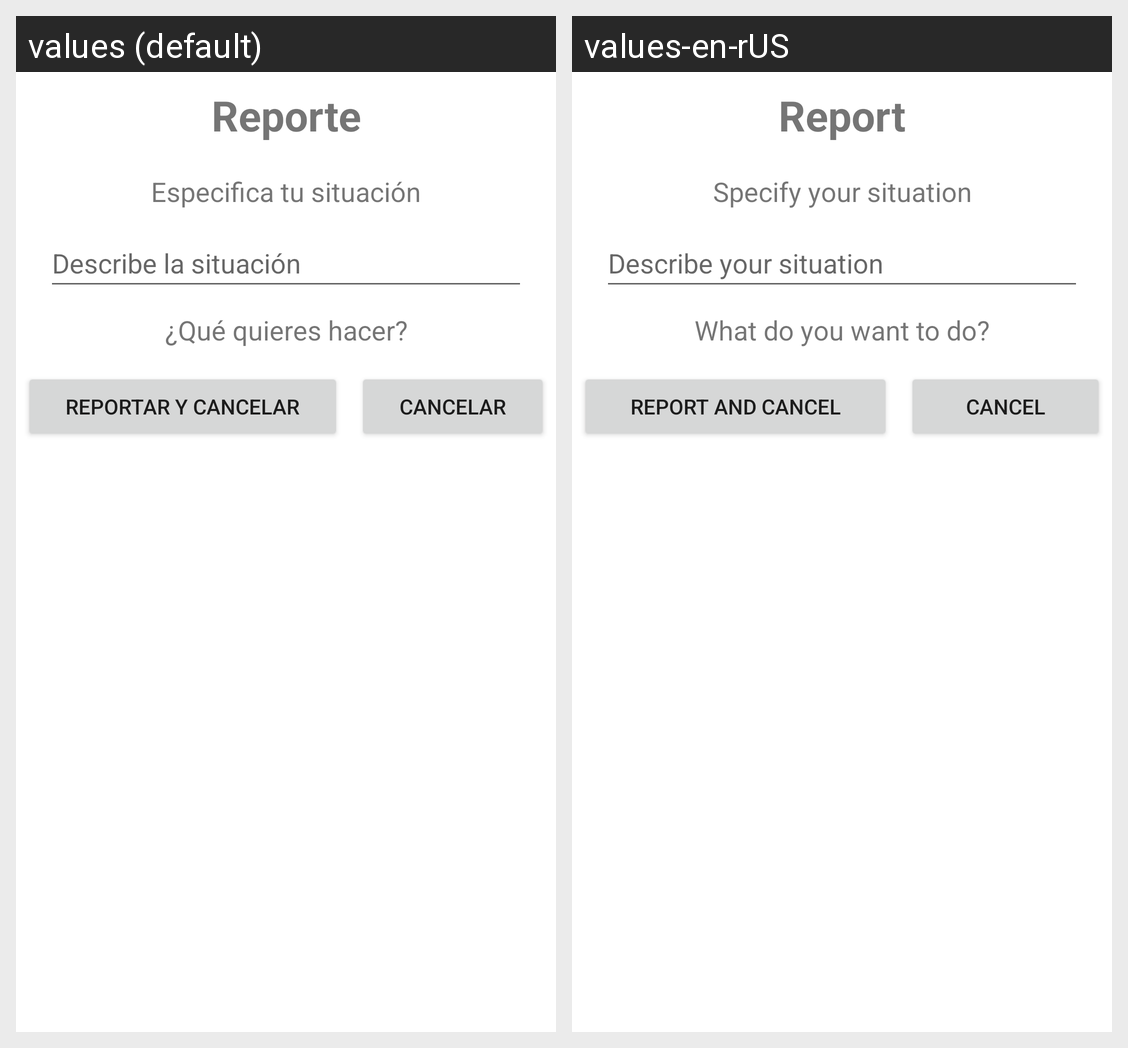

The Android screen above is rendered under two locales of the same app. Produce the string resources it draws, with the default and per-locale values.
Android screen res/layout/activity_reportar.xml rendered under 2 locales, left to right: values (default), values-en-rUS. Device: Nexus 5 (rendered at 1080×1920; each locale shown at half size, 540×960, under a caption strip naming it); theme Theme.UPIC2.
Strings drawn on this screen, with the default value and each locale's value (text and hints the layout hard-codes, and strings that could not be matched under every locale, appear in the picture but are not listed):

reporte
  values: Reporte
  values-en-rUS: Report

especifica_tu_situacion
  values: Especifica tu situación
  values-en-rUS: Specify your situation

describe_la_situaci_n
  values: Describe la situación
  values-en-rUS: Describe your situation

qu_quieres_hacer
  values: ¿Qué quieres hacer?
  values-en-rUS: What do you want to do?

reportar_y_cancelar
  values: Reportar y cancelar
  values-en-rUS: Report and cancel

cancelar
  values: Cancelar
  values-en-rUS: Cancel
